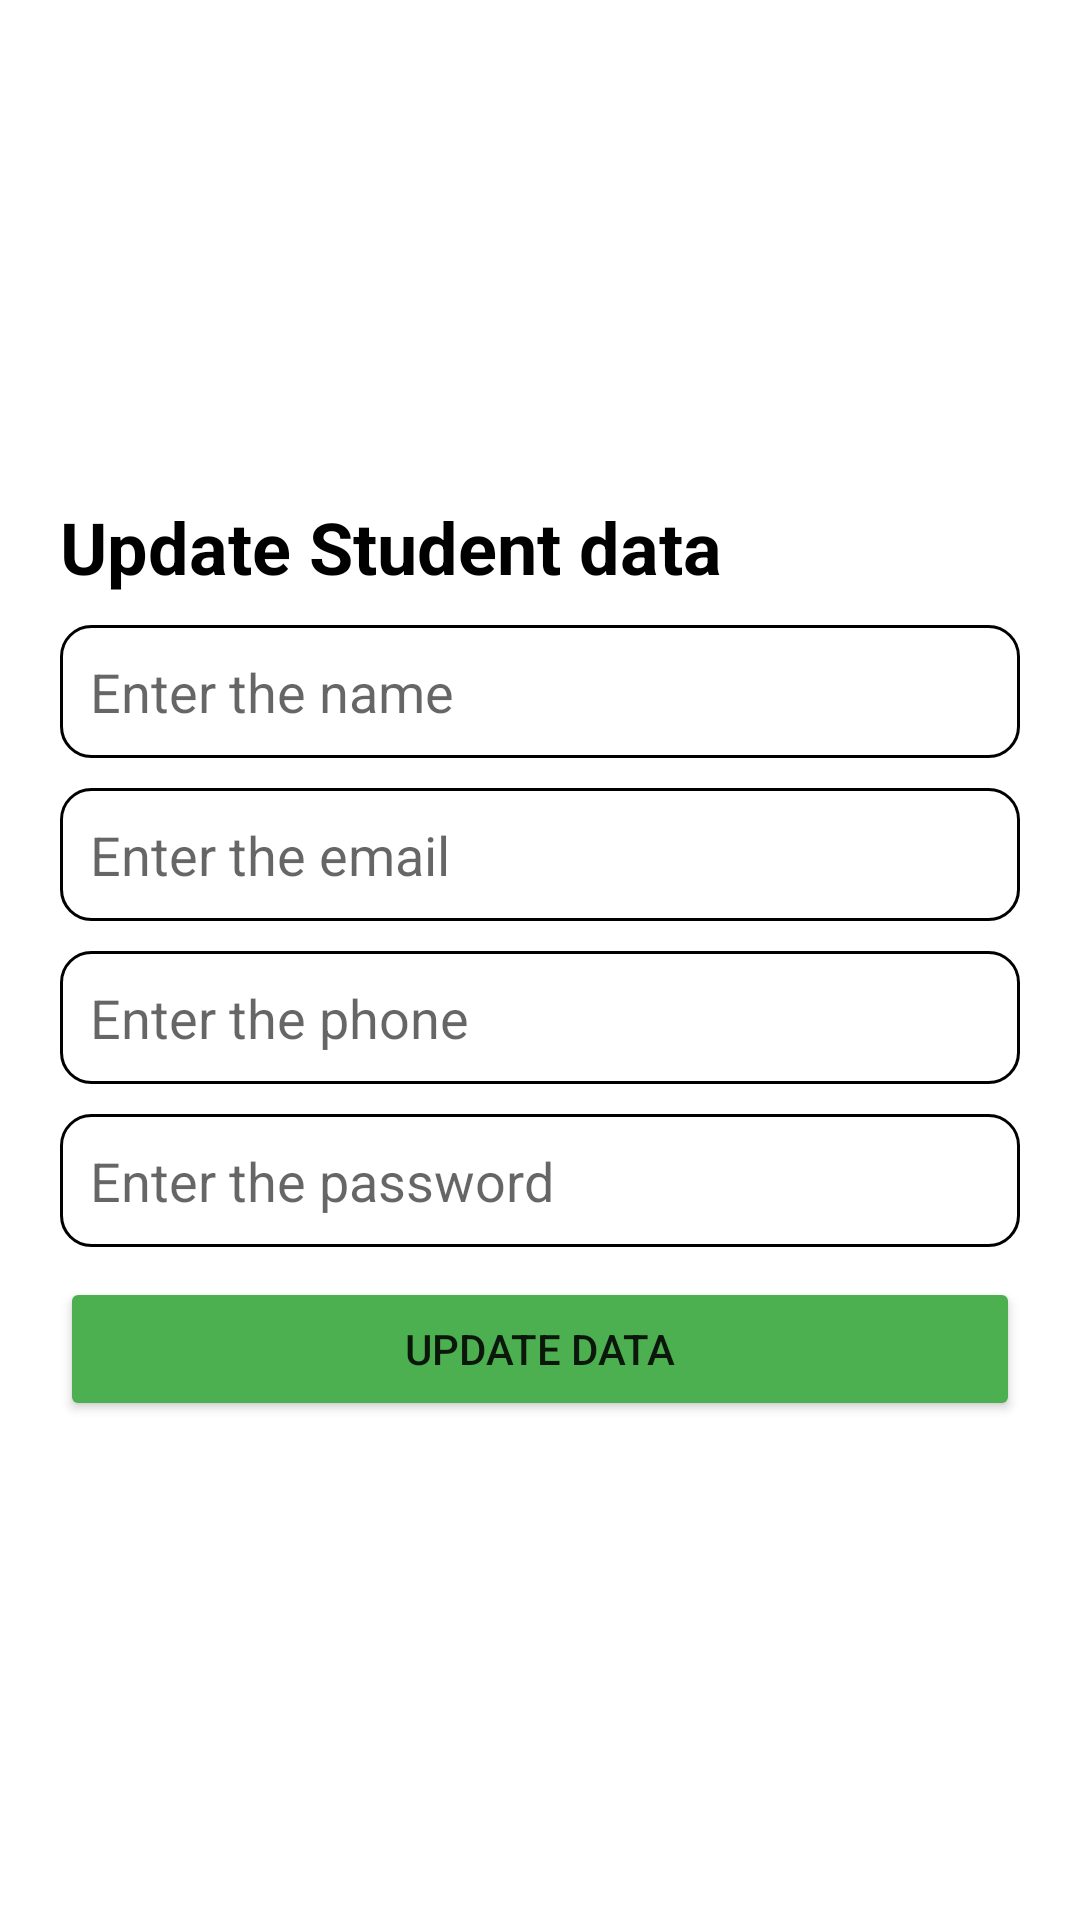

This screen was rendered from an Android layout file. Write that file and the resources it references.
<!-- AndroidManifest.xml: application theme Theme.CrudOperationInfirebaseByAqib -->
<!-- res/layout/activity_update_page.xml -->
<?xml version="1.0" encoding="utf-8"?>
<LinearLayout
    android:orientation="vertical"
    xmlns:android="http://schemas.android.com/apk/res/android"
    xmlns:app="http://schemas.android.com/apk/res-auto"
    xmlns:tools="http://schemas.android.com/tools"
    android:layout_width="match_parent"
    android:padding="20dp"
    android:gravity="center"
    android:layout_height="match_parent"
    tools:context=".Update_page">

    <TextView
        android:layout_width="match_parent"
        android:layout_height="wrap_content"
        android:text="Update Student data"
        android:textSize="24sp"
        android:textStyle="bold"
        android:textColor="#000"
        />


    <EditText
        android:layout_width="match_parent"
        android:layout_height="wrap_content"
        android:id="@+id/uedtname"
        android:hint="Enter the name"
        android:layout_marginTop="10dp"
        android:background="@drawable/edtbackground"
        android:padding="10dp"

        />
    <EditText
        android:layout_width="match_parent"
        android:layout_height="wrap_content"
        android:id="@+id/uedtemail"
        android:hint="Enter the email"
        android:background="@drawable/edtbackground"
        android:padding="10dp"
        android:layout_marginTop="10dp"

        />
    <EditText
        android:layout_width="match_parent"
        android:layout_height="wrap_content"
        android:id="@+id/uedtphone"
        android:hint="Enter the phone"
        android:background="@drawable/edtbackground"
        android:padding="10dp"
        android:layout_marginTop="10dp"

        />
    <EditText
        android:layout_width="match_parent"
        android:layout_height="wrap_content"
        android:id="@+id/uedtpass"
        android:hint="Enter the password"
        android:layout_marginTop="10dp"
        android:background="@drawable/edtbackground"
        android:padding="10dp"

        />

    <Button
        android:layout_width="match_parent"
        android:layout_height="wrap_content"
        android:text="Update Data"
        android:layout_marginTop="10dp"
        android:id="@+id/btn_Update"
        android:backgroundTint="#4CAF50"
        />

</LinearLayout>
<!-- resources referenced by this layout -->
<resources>
  <!-- drawable edtbackground (drawable) -->
  <?xml version="1.0" encoding="utf-8"?>
  <shape xmlns:android="http://schemas.android.com/apk/res/android">
  
  
      <stroke
          android:color="#000"
          android:width="1dp"
          />
  
      <corners
          android:radius="10dp"
          />
  
  
  </shape>
  <style name="Theme.CrudOperationInfirebaseByAqib" parent="Theme.MaterialComponents.DayNight.DarkActionBar">
          
          <item name="colorPrimary">@color/purple_500</item>
          <item name="colorPrimaryVariant">@color/purple_700</item>
          <item name="colorOnPrimary">@color/white</item>
          
          <item name="colorSecondary">@color/teal_200</item>
          <item name="colorSecondaryVariant">@color/teal_700</item>
          <item name="colorOnSecondary">@color/black</item>
          
          <item name="android:statusBarColor">?attr/colorPrimaryVariant</item>
          
      </style>
  <!-- not gathered from this repository: default colours our renderer supplied (Android Studio template values) -->
  <color name="purple_500">#FF6200EE</color>
  <color name="purple_700">#FF3700B3</color>
  <color name="teal_200">#FF03DAC5</color>
  <color name="teal_700">#FF018786</color>
  <color name="black">#FF000000</color>
  <color name="white">#FFFFFFFF</color>
</resources>
